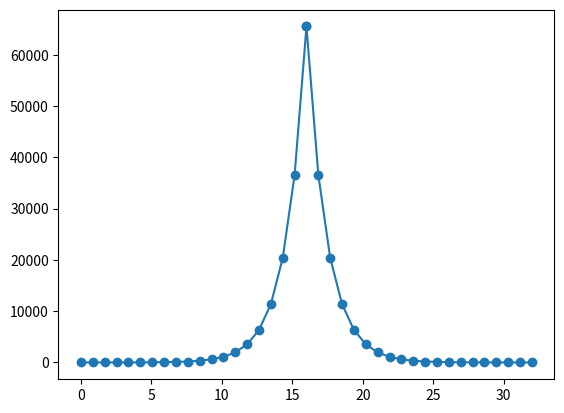

Source code (Python):
#! python3
#coding=utf-8

"""
Python版本：3.x
外部库：matplotlib1.5.3、numpy1.11.2

运行方式：
在命令行中输入：python index_wave.py 

运行结果：
命令行中会打印计算得的各点数据，
在当前目录下会生成py_index_wave.c文件，包含上述数据，
并且会弹出描绘曲线的对话框。
"""

import matplotlib.pyplot as plt 
import numpy as np
import math

#修改本变量可以更改点数，如16、32、64等
POINT_NUM = 40

#指数曲线最大为2的MAX_POWER次方
MAX_POWER = 16


# POINT_NUM 个点
x1 = np.linspace(0,MAX_POWER,int(POINT_NUM/2))

#f = 2^(x)
up =[]
for i in x1:
    temp = round(2**i)
    #得到升序列
    up.append( temp )
   


x2 = np.linspace(MAX_POWER,2*MAX_POWER,int(POINT_NUM/2))

#f = 2^(2*MAX_POWER-x)
down=[]
for i in x2:
    temp = round(2**(MAX_POWER*2-i))

    #得到降序列
    down.append( temp )


# 合并升序和降序的点
line = list(x1)+list(x2)
val = list(up)+list(down)

#最大值减一防止溢出
max_val = max(val)
for i in range(len(val)):
    if val[i] == max_val:
        val[i] = val[i] - 1

print(line)
print("*"*80)
print(list(map(int,val)))

#写入序列到文件
with open("py_exponent_Wave.c",'w',encoding= 'UTF-8') as f:
    print(list(map(int,val)),file= f)
with open("py_exponent_Wave_hex.c",'w',encoding= 'UTF-8') as f:
    print(list(map(lambda x: hex(int(x)), val)),file= f)

#绘图
plt.plot(line,val,"-o")
plt.show()
